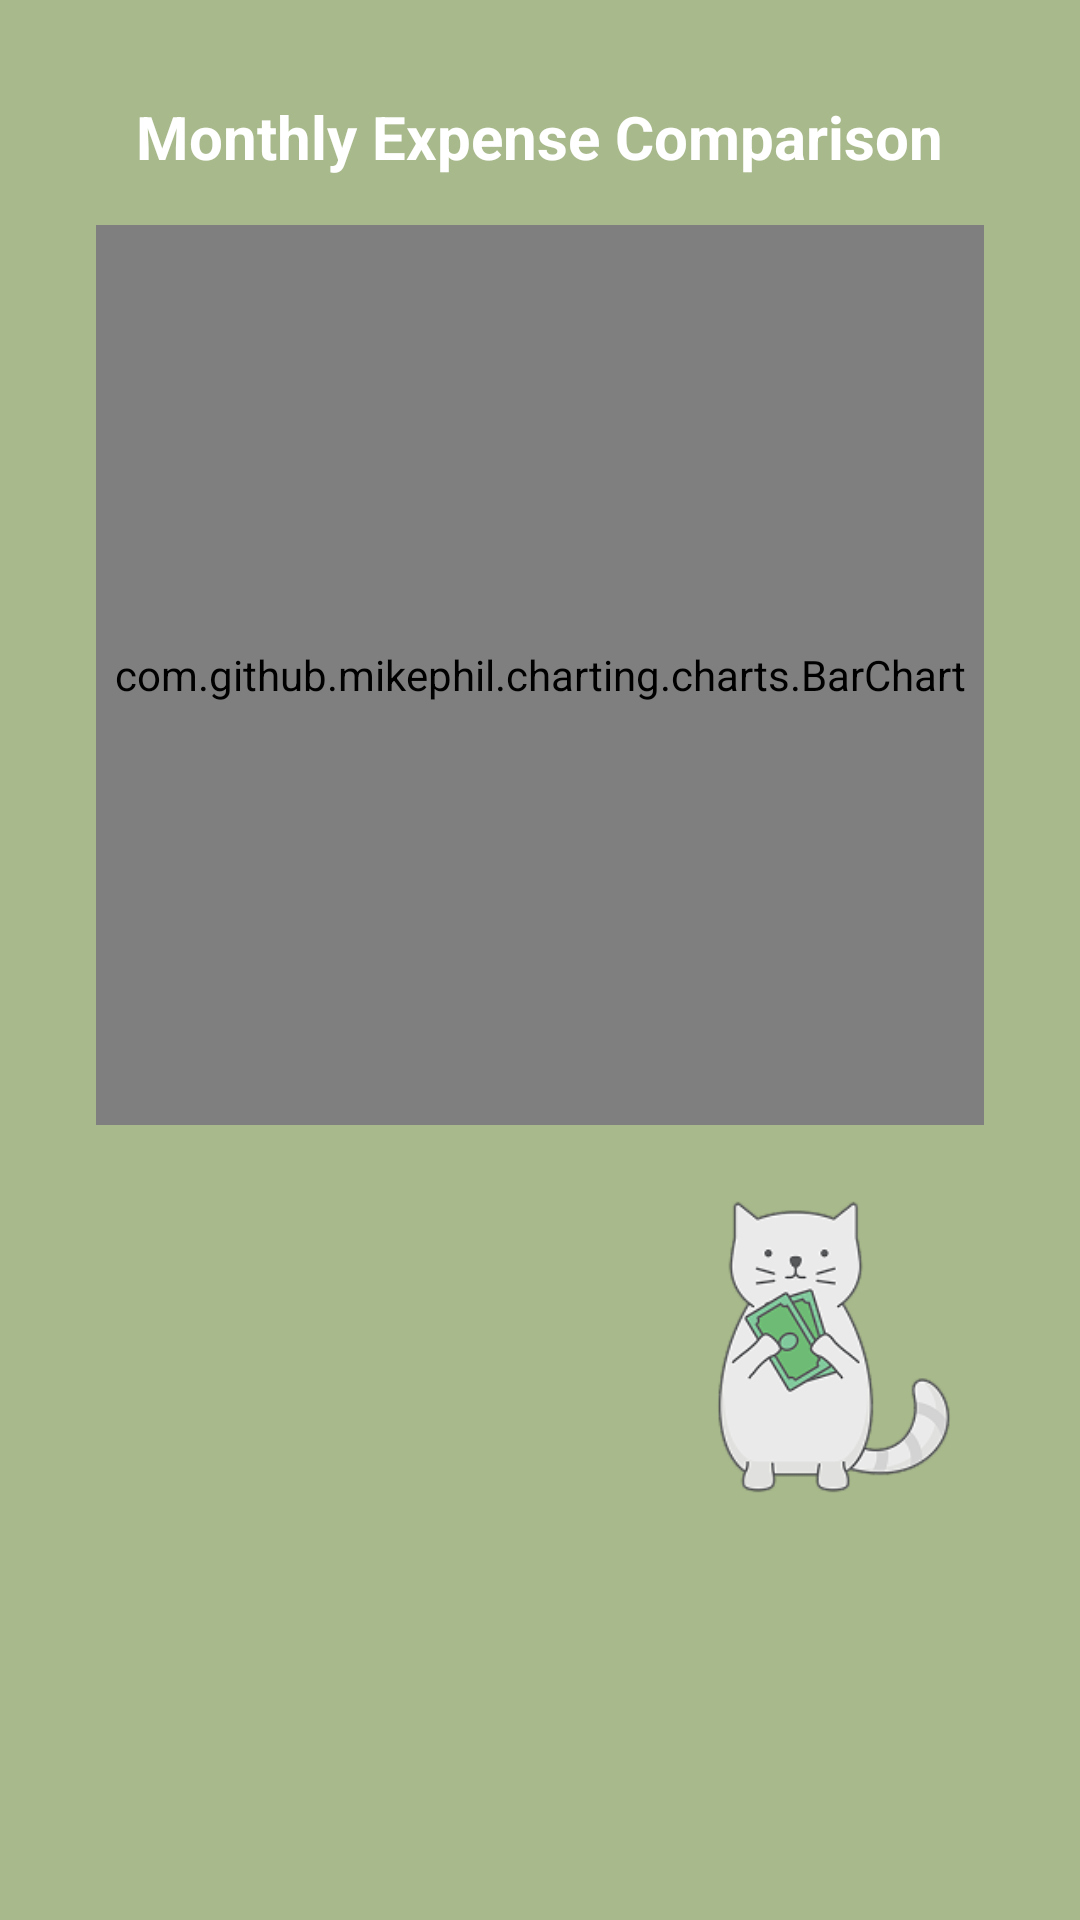

Layout XML and referenced resources for this Android screen:
<!-- AndroidManifest.xml: application theme Theme.Purrse1 -->
<!-- res/layout/activity_monthly_comparison.xml -->
<?xml version="1.0" encoding="utf-8"?>
<ScrollView xmlns:android="http://schemas.android.com/apk/res/android"
    android:layout_width="match_parent"
    android:layout_height="match_parent"
    android:background="#A8B98B"
    android:padding="32dp">

    <LinearLayout
        android:layout_width="match_parent"
        android:layout_height="wrap_content"
        android:orientation="vertical"
        android:gravity="center_horizontal">

        <TextView
            android:layout_width="wrap_content"
            android:layout_height="wrap_content"
            android:text="Monthly Expense Comparison"
            android:textSize="20sp"
            android:textStyle="bold"
            android:textColor="#FFFFFF"
            android:layout_marginBottom="16dp" />

        <com.github.mikephil.charting.charts.BarChart
            android:id="@+id/barChart"
            android:layout_width="match_parent"
            android:layout_height="300dp" />

        <ImageView
            android:id="@+id/ivCat"
            android:layout_width="100dp"
            android:layout_height="100dp"
            android:layout_gravity="end"
            android:layout_marginTop="24dp"
            android:src="@drawable/cat1" />
    </LinearLayout>
</ScrollView>
<!-- resources referenced by this layout -->
<resources>
  <!-- drawable cat1: png bitmap (drawable, 19127 bytes) -->
  <style name="Theme.Purrse1" parent="Base.Theme.Purrse1" />
  <style name="Base.Theme.Purrse1" parent="Theme.Material3.DayNight.NoActionBar">
          
          
      </style>
</resources>
